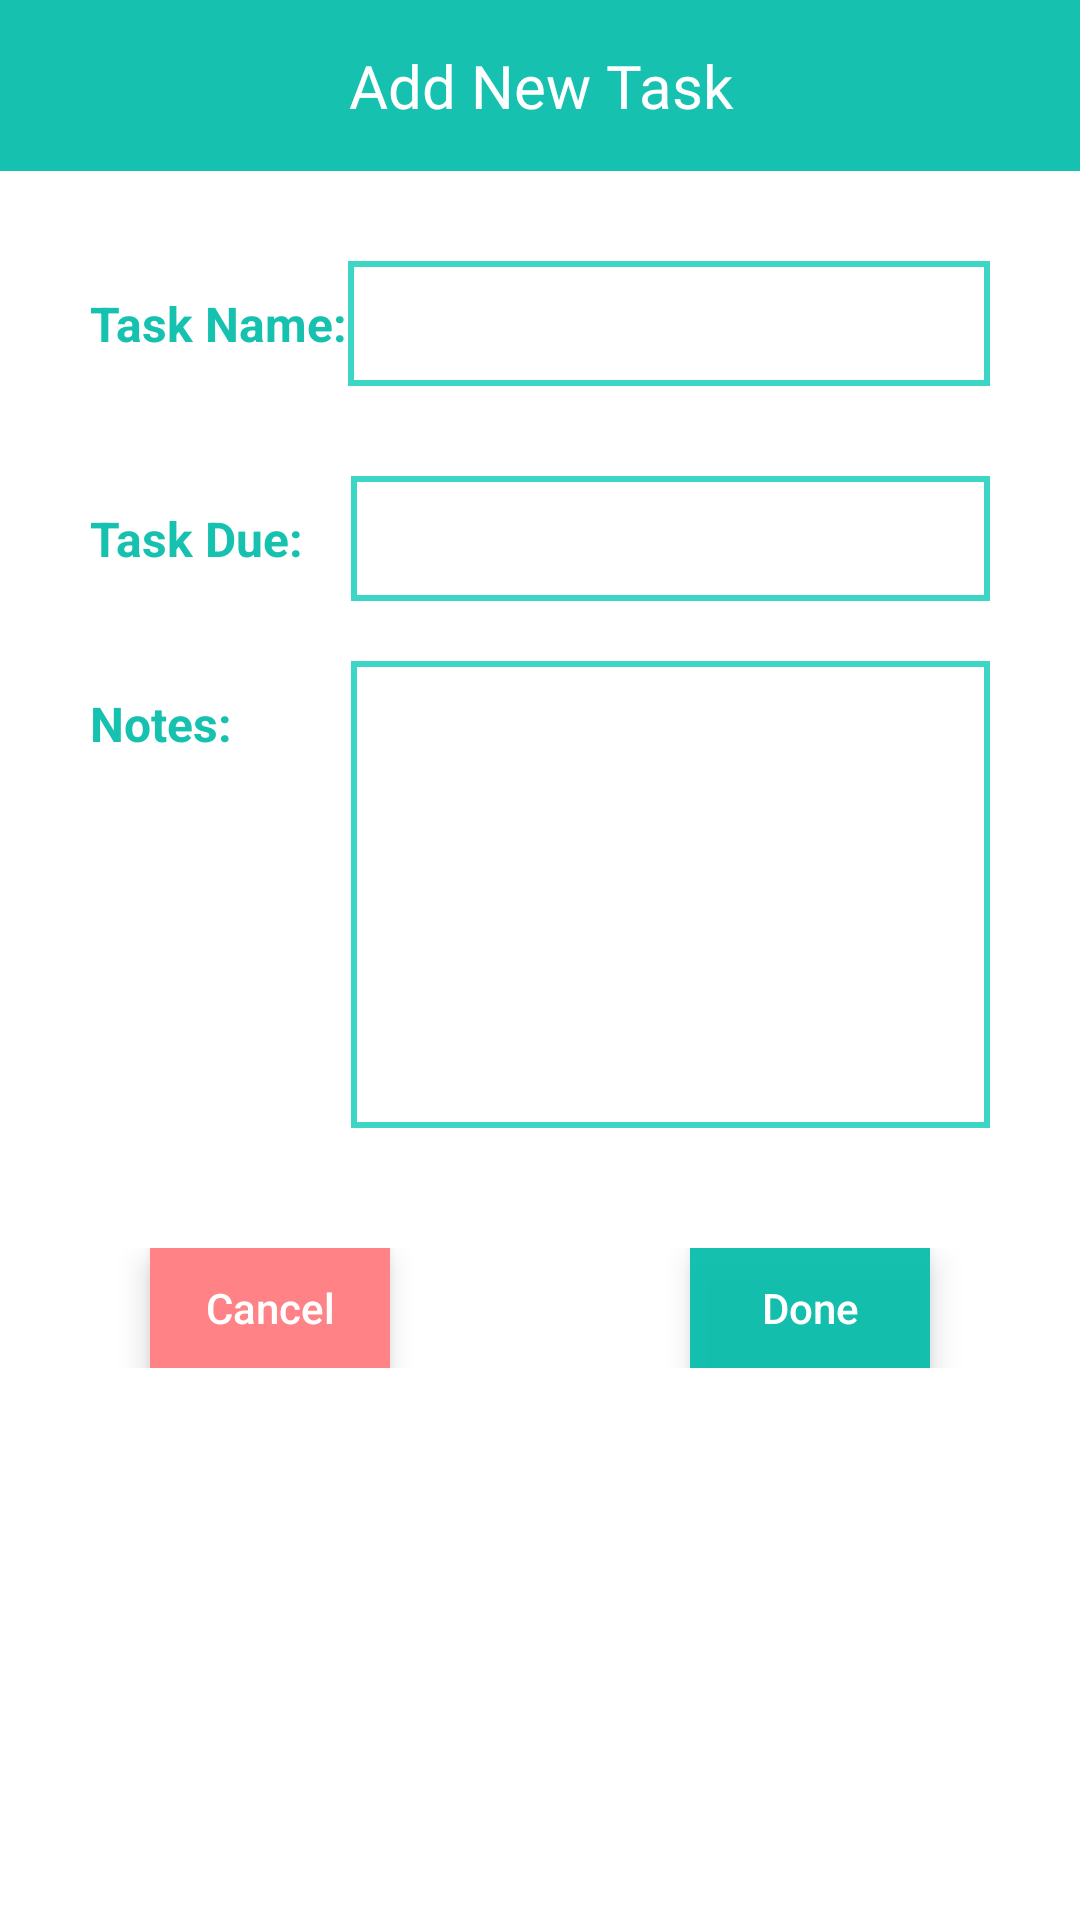

Here is an Android app screen rendered from its layout file. Give the layout XML and the strings, colors and styles it references.
<!-- AndroidManifest.xml: application theme AppTheme -->
<!-- res/layout/activity_new_task.xml -->
<?xml version="1.0" encoding="utf-8"?>
<android.support.constraint.ConstraintLayout xmlns:android="http://schemas.android.com/apk/res/android"
    xmlns:app="http://schemas.android.com/apk/res-auto"
    xmlns:tools="http://schemas.android.com/tools"
    android:layout_width="match_parent"
    android:layout_height="match_parent"
    android:background="@android:color/white"
    >

    <LinearLayout
        android:id="@+id/login"
        android:layout_width="match_parent"
        android:layout_height="match_parent"
        android:orientation="vertical"
        app:layout_constraintBottom_toBottomOf="parent"
        app:layout_constraintEnd_toEndOf="parent"
        app:layout_constraintHorizontal_bias="1.0"
        app:layout_constraintStart_toStartOf="parent"
        app:layout_constraintTop_toTopOf="parent"
        app:layout_constraintVertical_bias="0.0">

        <TextView
            android:id="@+id/logo"
            android:layout_width="match_parent"
            android:layout_height="wrap_content"
            android:layout_weight="0"
            android:background="@color/myPurple"
            android:fontFamily="@font/quicksand_medium"
            android:paddingBottom="15dp"
            android:paddingTop="15dp"
            android:text="Add New Task"
            android:textAlignment="center"
            android:textColor="#ffffff"
            android:textSize="20sp"
            android:typeface="monospace" />

        <LinearLayout
            android:layout_width="match_parent"
            android:layout_height="wrap_content"
            android:layout_weight="0"
            android:orientation="horizontal"
            android:paddingRight="0dp"
            android:paddingTop="30dp">

            <TextView
                android:id="@+id/namelabel"
                android:layout_width="wrap_content"
                android:layout_height="wrap_content"
                android:layout_marginStart="30dp"
                android:layout_weight="0"
                android:paddingLeft="0dp"
                android:paddingRight="0dp"
                android:text="Task Name:"
                android:textAlignment="textStart"
                android:textAllCaps="false"
                android:textColor="@color/myPurple"
                android:textSize="16sp"
                android:textStyle="bold"
                tools:text="Task Name:" />

            <EditText
                android:id="@+id/nametext"
                android:layout_width="180dp"
                android:layout_height="wrap_content"
                android:layout_marginEnd="30dp"
                android:layout_weight="1"
                android:background="@drawable/border"
                android:ems="10"
                android:inputType="textPersonName"
                android:paddingRight="0dp"
                android:textColor="@android:color/black"
                android:textSize="16sp" />
        </LinearLayout>

        <LinearLayout
            android:layout_width="match_parent"
            android:layout_height="wrap_content"
            android:layout_weight="0"
            android:orientation="horizontal"
            android:paddingRight="0dp"
            android:paddingTop="30dp">

            <TextView
                android:id="@+id/duelabel"
                android:layout_width="87dp"
                android:layout_height="wrap_content"
                android:layout_marginStart="30dp"
                android:layout_weight="0"
                android:paddingLeft="0dp"
                android:paddingRight="0dp"
                android:text="Task Due:"
                android:textAlignment="textStart"
                android:textAllCaps="false"
                android:textColor="@color/myPurple"
                android:textSize="16sp"
                android:textStyle="bold"
                tools:text="Task Due:" />

            <EditText
                android:id="@+id/duetext"
                android:layout_width="180dp"
                android:layout_height="wrap_content"
                android:layout_marginEnd="30dp"
                android:layout_weight="1"
                android:background="@drawable/border"
                android:ems="10"
                android:inputType="textPersonName"
                android:paddingRight="0dp"
                android:textColor="@android:color/black"
                android:textSize="16sp" />
        </LinearLayout>


        <LinearLayout
            android:layout_width="match_parent"
            android:layout_height="wrap_content"
            android:layout_weight="0"
            android:orientation="horizontal"
            android:paddingRight="0dp"
            android:paddingTop="20dp">

            <TextView
                android:id="@+id/noteslabel"
                android:layout_width="87dp"
                android:layout_height="wrap_content"
                android:layout_marginStart="30dp"
                android:layout_weight="0"
                android:paddingLeft="0dp"
                android:paddingRight="0dp"
                android:text="Notes:"
                android:textAlignment="textStart"
                android:textAllCaps="false"
                android:textColor="@color/myPurple"
                android:textSize="16sp"
                android:textStyle="bold"
                tools:text="Notes:" />

            <EditText
                android:id="@+id/notestext"
                android:layout_width="180dp"
                android:layout_height="wrap_content"
                android:layout_marginEnd="30dp"
                android:layout_weight="1"
                android:background="@drawable/border"
                android:ems="10"
                android:gravity="top|left"
                android:inputType="textMultiLine"
                android:lines="7"
                android:maxLines="10"
                android:minLines="7"
                android:paddingRight="0dp"
                android:scrollbars="vertical"
                android:textColor="@android:color/black"
                android:textSize="16sp"
                android:windowSoftInputMode="stateVisible|adjustPan" />
        </LinearLayout>

        <LinearLayout
            android:layout_width="match_parent"
            android:layout_height="80dp"
            android:layout_weight="0"
            android:orientation="horizontal"
            android:paddingTop="40dp">

            <Button
                android:id="@+id/cancelbutton"
                android:layout_width="wrap_content"
                android:layout_height="wrap_content"
                android:layout_marginLeft="50dp"
                android:layout_marginRight="50dp"
                android:layout_weight="1"
                android:background="@color/myGray"
                android:stateListAnimator="@drawable/buttonelev"
                android:text="Cancel"
                tools:text="Cancel" />

            <Button
                android:id="@+id/donebutton"
                android:layout_width="wrap_content"
                android:layout_height="wrap_content"
                android:layout_marginLeft="50dp"
                android:layout_marginRight="50dp"
                android:layout_weight="1"
                android:background="@color/myPurple"
                android:stateListAnimator="@drawable/buttonelev"
                android:text="Done"
                tools:text="Done" />

        </LinearLayout>


    </LinearLayout>

</android.support.constraint.ConstraintLayout>
<!-- resources referenced by this layout -->
<resources>
  <color type="color" name="myGray">#ff8286</color>
  <color type="color" name="myPurple">#ef07bdab</color>\
  <!-- drawable border (drawable) -->
  <?xml version="1.0" encoding="utf-8"?>
  <shape xmlns:android="http://schemas.android.com/apk/res/android">
      <stroke
          android:width="2dp"
          android:color="@color/myPurple2" />
      <solid
          android:color="@android:color/white"
          android:paddingLeft="10dp"
          android:paddingTop="10dp"/>
      <padding
          android:left="10dp"
          android:top="10dp"
          android:right="10dp"
          android:bottom="10dp" />
  </shape>
  <!-- drawable buttonelev (drawable) -->
  <?xml version="1.0" encoding="utf-8"?>
  <selector xmlns:android="http://schemas.android.com/apk/res/android">
      <item android:state_pressed="true" android:state_enabled="true">
          <set>
              <objectAnimator android:propertyName="translationZ"
                  android:duration="150"
                  android:valueTo="5dp"
                  android:valueType="floatType"/>
              <objectAnimator android:propertyName="elevation"
                  android:duration="0"
                  android:valueTo="4dp"
                  android:valueType="floatType"/>
          </set>
      </item>
      
      <item android:state_enabled="true">
          <set>
              <objectAnimator android:propertyName="translationZ"
                  android:duration="150"
                  android:valueTo="0"
                  android:startDelay="5"
                  android:valueType="floatType"/>
              <objectAnimator android:propertyName="elevation"
                  android:duration="0"
                  android:valueTo="6dp"
                  android:valueType="floatType" />
          </set>
      </item>
  </selector>
  <style name="AppTheme" parent="Theme.AppCompat.NoActionBar">
          
          <item name="colorPrimary">@color/colorPrimary</item>
          <item name="colorPrimaryDark">@color/colorPrimaryDark</item>
          <item name="colorAccent">@color/colorAccent</item>
          <item name="android:buttonStyle">@style/MyButton</item>
  
      </style>
  <color type="color" name="myPurple2">#d213ccba</color>\
  <color name="colorPrimary">#3f51b5</color>
  <color name="colorPrimaryDark">#2f52ac</color>
  <color name="colorAccent">#FF4081</color>
  <style name="MyButton" parent="Widget.AppCompat.Button">
          <item name="android:textAllCaps">false</item>
      </style>
</resources>
